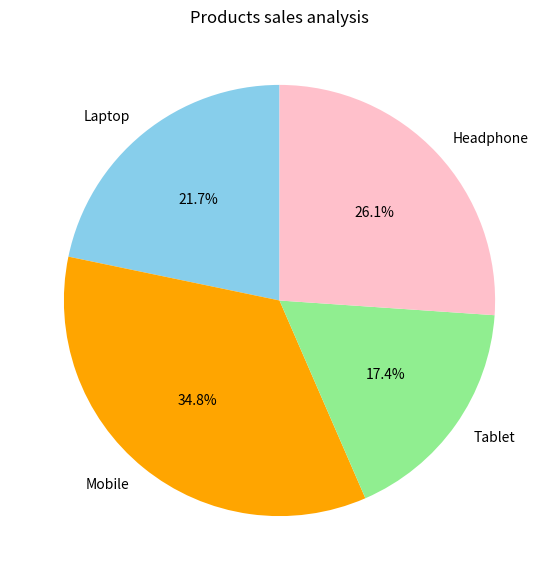

Python code for this plot:
# import matplotlib.pyplot as plt
# days=[1,2,3,4,5]
# marks=[10,40,30,60,25]
# plt.scatter(days,marks)
# plt.show()

# import matplotlib.pyplot as plt
# import pandas as pd
# data={
#     "attdence":[97,80,85,99,87],
#     "marks":[80,97,87,100,90]
# }
# df=pd.DataFrame(data)
# plt.scatter(df["attdence"],df["marks"])
# plt.show()

# adding a title and axis labels
# title---adds title to the graph
# axis---data is plotted inside the figure it includes x-axis,y-axis
# x-labels means add a label to x-axis
# y-labels mans add a label to y-axis
# import matplotlib.pyplot as plt
# import pandas as pd
# data={
#     "days":[1,2,3,4,5],
#     "marks":[10,40,20,49,68]

# }
# df=pd.DataFrame(data)
# plt.plot(df["days"],df["marks"])
# plt.title("Students marks analysis")
# plt.xlabel("student number")
# plt.ylabel("student marks")
# plt.show()


# task
# import matplotlib.pyplot as plt
# import pandas as pd
# data={
#     "Product":["Laptop","Mobile","Tablet","Headphone"],
#     "sales":[50,80,40,60]
# }
# df=pd.DataFrame(data)
# df.plot(x="Product",y="sales",kind="bar")
# plt.title("Product sales analysis")
# plt.xlabel("Product")
# plt.ylabel("sales")
# plt.show()


# figsize--controls the width and height
# import matplotlib.pyplot as plt
# import pandas as pd
# data={
#     "Product":["Laptop","Mobile","Tablet","Headphone"],
#     "sales":[50,80,40,60]
# }
# df=pd.DataFrame(data)
# df.plot(x="Product",y="sales",kind="bar",figsize=(8,5))
# plt.title("Product sales analysis")
# plt.xlabel("Product")
# plt.ylabel("sales")
# plt.show()

# colors,marker,line styles
# colors
# marker--show individual data points on a chart
# import matplotlib.pyplot as plt
# import pandas as pd
# data={
#     "Product":["Laptop","Mobile","Tablet","Headphone"],
#     "sales":[50,80,40,60]
# }
# df=pd.DataFrame(data)
# df.plot(x="Product",y="sales",
#         kind="line",color="red",
#         marker="o",linestyle="--",figsize=(8,5))
# plt.title("Product sales analysis")
# plt.xlabel("Product")
# plt.ylabel("sales")
# plt.show()

# save charts with plt.savefig()

# histogram charts
# import matplotlib.pyplot as plt
# import pandas as pd
# data={
#     "Product":["Laptop","Mobile","Tablet","Headphone"],
#     "sales":[100,80,40,20]
# }
# df=pd.DataFrame(data)
# df["sales"].plot(kind="hist",bins=4,color="green",
#                  edgecolor="black",alpha=0.7,figsize=(8,5))
# plt.title("Product sales analysis")
# plt.xlabel("Product")
# plt.ylabel("sales")
# plt.grid(axis="y")
# plt.show()


# pie chart
import matplotlib.pyplot as plt
import pandas as pd
data={
    "Products":["Laptop","Mobile","Tablet","Headphone"],
    "sales":[50,80,40,60]
}
df=pd.DataFrame(data)
df=df.set_index("Products")
df["sales"].plot(kind="pie",autopct="%1.1f%%",
               colors=["skyblue","orange","lightgreen","pink"],
               startangle=90,figsize=(7,7))
plt.title("Products sales analysis")
plt.ylabel("")
plt.show()
# autopct--display each product percentage
# startangle--rotates the charts 90degrees
# y.label()--remove unnexxessary labels
